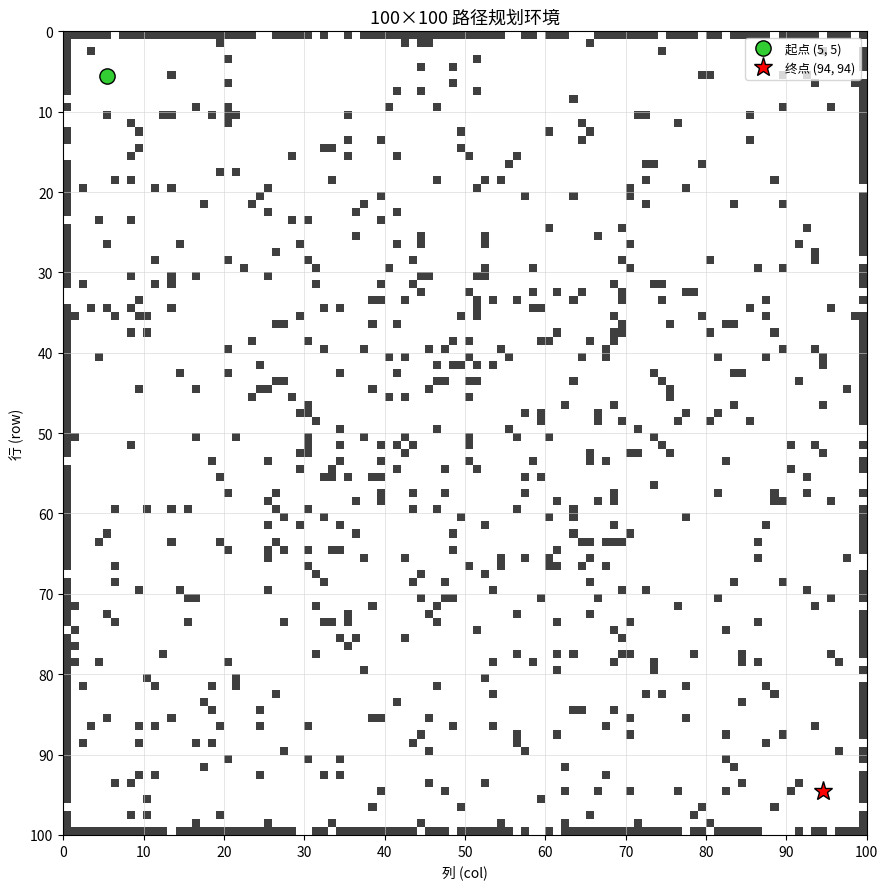

Python code for this plot:
from __future__ import annotations

import numpy as np


class GridEnvironment:
    """
    100×100 路径规划网格环境。
    障碍物采用 **撒点法（第一版）**：在「地图边界格」「中部中心带 [25,75)×[25,75)」
    与「其余内部格」三类候选池中随机抽取整格置障；起终点 **5×5** 邻域不置障；重复采样直至八连通存在通路。

    网格值: 0 = 可通行, 1 = 障碍物
    坐标约定: (row, col)，左上角为 (0, 0)
    """

    FREE     = 0
    OBSTACLE = 1

    def __init__(self, seed: int | None = None):
        self._rng = np.random.default_rng(seed)
        self.rows  = 100
        self.cols  = 100
        self.grid  = np.zeros((self.rows, self.cols), dtype=np.uint8)

        # 人工定义的起点和终点
        self.start = (5, 5)
        self.goal  = (94, 94)

        self._build_obstacles()

    def _forbidden_mask(self) -> set[tuple[int, int]]:
        """起、终点及周围若干格不置障，避免孤立。"""
        out: set[tuple[int, int]] = set()
        for cr, cc in (self.start, self.goal):
            for dr in range(-2, 3):
                for dc in range(-2, 3):
                    r, c = cr + dr, cc + dc
                    if self.in_bounds(r, c):
                        out.add((r, c))
        return out

    def _goal_reachable(self) -> bool:
        """八邻域下起点能否到达终点（障碍格不可走）。"""
        from collections import deque

        sr, sc = self.start
        gr, gc = self.goal
        if self.is_obstacle(sr, sc) or self.is_obstacle(gr, gc):
            return False
        q: deque[tuple[int, int]] = deque([(sr, sc)])
        vis: set[tuple[int, int]] = {(sr, sc)}
        while q:
            r, c = q.popleft()
            if (r, c) == (gr, gc):
                return True
            for nr, nc, _ in self.get_neighbors(r, c):
                if (nr, nc) not in vis:
                    vis.add((nr, nc))
                    q.append((nr, nc))
        return False

    def _build_obstacles(self):
        """
        第一版撒点：边界池 / 中心带池 / 其它内部池，各自按随机权重取整格障碍；
        总障碍格约 700–980；不通则重试。
        """
        fb = self._forbidden_mask()
        max_trials = 500

        for _ in range(max_trials):
            self.grid.fill(0)
            target = int(self._rng.integers(700, 981))

            edge: list[tuple[int, int]] = []
            center: list[tuple[int, int]] = []
            other: list[tuple[int, int]] = []

            for r in range(self.rows):
                for c in range(self.cols):
                    if (r, c) in fb:
                        continue
                    on_border = r == 0 or r == self.rows - 1 or c == 0 or c == self.cols - 1
                    if on_border:
                        edge.append((r, c))
                    elif 25 <= r < 75 and 25 <= c < 75:
                        center.append((r, c))
                    else:
                        other.append((r, c))

            w_e = float(self._rng.uniform(0.30, 0.48))
            w_c = float(self._rng.uniform(0.26, 0.42))
            n_e = min(len(edge), max(0, int(target * w_e)))
            n_c = min(len(center), max(0, int(target * w_c)))
            n_o = min(len(other), max(0, target - n_e - n_c))

            def take(cells: list[tuple[int, int]], n: int) -> list[tuple[int, int]]:
                if n <= 0 or not cells:
                    return []
                idx = self._rng.choice(len(cells), size=min(n, len(cells)), replace=False)
                return [cells[int(i)] for i in idx]

            placed: list[tuple[int, int]] = []
            placed.extend(take(edge, n_e))
            placed.extend(take(center, n_c))
            placed.extend(take(other, n_o))

            for r, c in placed:
                self.grid[r, c] = self.OBSTACLE

            if self._goal_reachable():
                return

        self.grid.fill(0)
        inner = [
            (r, c)
            for r in range(1, self.rows - 1)
            for c in range(1, self.cols - 1)
            if (r, c) not in fb
        ]
        if inner:
            self._rng.shuffle(inner)
            for r, c in inner[:400]:
                self.grid[r, c] = self.OBSTACLE
        if not self._goal_reachable():
            self.grid.fill(0)

    def in_bounds(self, row: int, col: int) -> bool:
        """坐标是否在网格范围内。"""
        return 0 <= row < self.rows and 0 <= col < self.cols

    def is_obstacle(self, row: int, col: int) -> bool:
        """该格是否为障碍物（越界视为障碍）。"""
        if not self.in_bounds(row, col):
            return True
        return bool(self.grid[row, col] == self.OBSTACLE)

    def get_neighbors(self, row: int, col: int, allow_diagonal: bool = True):
        """
        返回可通行邻居列表，每项为 (nr, nc, cost)。
        对角移动代价为 √2 ≈ 1.414，且不穿越对角障碍角。
        """
        neighbors = []
        cardinals = [(-1, 0), (1, 0), (0, -1), (0, 1)]
        diagonals = [(-1, -1), (-1, 1), (1, -1), (1, 1)]

        for dr, dc in cardinals:
            nr, nc = row + dr, col + dc
            if not self.is_obstacle(nr, nc):
                neighbors.append((nr, nc, 1.0))

        if allow_diagonal:
            for dr, dc in diagonals:
                nr, nc = row + dr, col + dc
                if (not self.is_obstacle(nr, nc)
                        and not self.is_obstacle(row + dr, col)
                        and not self.is_obstacle(row, col + dc)):
                    neighbors.append((nr, nc, 1.414))

        return neighbors

    def edge_cost(self, row: int, col: int, nrow: int, ncol: int) -> float | None:
        """若从 (row,col) 可一步到达 (nrow,ncol)，返回边代价，否则 None。"""
        for nr, nc, w in self.get_neighbors(row, col):
            if (nr, nc) == (nrow, ncol):
                return w
        return None

    def path_is_valid(self, path: list[tuple[int, int]] | None) -> bool:
        """路径是否连续、可通行且从 start 到 goal。"""
        if not path or len(path) < 2:
            return False
        if path[0] != self.start or path[-1] != self.goal:
            return False
        for i, (r, c) in enumerate(path):
            if self.is_obstacle(r, c):
                return False
            if i + 1 < len(path):
                nr, nc = path[i + 1]
                if self.edge_cost(r, c, nr, nc) is None:
                    return False
        return True

    def compute_path_cost(self, path: list[tuple[int, int]] | None) -> float:
        """路径总代价（与 get_neighbors 中代价一致）；非法路径返回 inf。"""
        if not path or len(path) < 2:
            return float("inf")
        if path[0] != self.start or path[-1] != self.goal:
            return float("inf")
        total = 0.0
        for i in range(len(path) - 1):
            r, c = path[i]
            nr, nc = path[i + 1]
            w = self.edge_cost(r, c, nr, nc)
            if w is None:
                return float("inf")
            total += w
        return total

    def occupancy_map(self) -> np.ndarray:
        """返回障碍物栅格副本（uint8），供 RL/可视化复用。"""
        return self.grid.copy()

    # ------------------------------------------------------------------
    # 起终点设置
    # ------------------------------------------------------------------

    def set_start(self, row: int, col: int):
        if self.is_obstacle(row, col):
            raise ValueError(f"起点 ({row}, {col}) 位于障碍物上！")
        self.start = (row, col)

    def set_goal(self, row: int, col: int):
        if self.is_obstacle(row, col):
            raise ValueError(f"终点 ({row}, {col}) 位于障碍物上！")
        self.goal = (row, col)

    # ------------------------------------------------------------------
    # 可视化
    # ------------------------------------------------------------------

    def render(
        self,
        path=None,
        title="100×100 路径规划环境",
        *,
        save_path: str | None = None,
        show: bool = True,
        dpi: int = 150,
    ):
        """
        绘制网格地图。
        path: [(row, col), ...] 规划出的路径，可选。
        save_path: 若给定则保存为图片（如 .png），不依赖交互窗口。
        show: 是否在保存后仍弹出窗口（默认 True；批处理时可设 False）。
        dpi: 保存分辨率。
        """
        import matplotlib.pyplot as plt

        # 尽量使用系统常见中文字体，避免图例/轴标签在 PNG 中缺字
        plt.rcParams.setdefault(
            "font.sans-serif",
            [
                "PingFang SC",
                "Hiragino Sans GB",
                "Heiti TC",
                "STHeiti",
                "Microsoft YaHei",
                "SimHei",
                "Noto Sans CJK SC",
                "DejaVu Sans",
            ],
        )
        plt.rcParams["axes.unicode_minus"] = False

        # 构建 RGB 图像
        img = np.ones((self.rows, self.cols, 3), dtype=float)   # 白色背景
        img[self.grid == self.OBSTACLE] = [0.25, 0.25, 0.25]    # 障碍物深灰

        fig, ax = plt.subplots(figsize=(9, 9))
        ax.imshow(img, origin="upper", interpolation="nearest")

        # 路径
        if path and len(path) > 1:
            rs = [p[0] for p in path]
            cs = [p[1] for p in path]
            ax.plot(cs, rs, color="royalblue", linewidth=1.8,
                    label=f"路径 ({len(path)} 步)", zorder=4)

        # 起点 / 终点
        sr, sc = self.start
        gr, gc = self.goal
        ax.plot(sc, sr, "o", color="limegreen", markersize=11,
                markeredgecolor="k", label=f"起点 {self.start}", zorder=5)
        ax.plot(gc, gr, "*", color="red", markersize=14,
                markeredgecolor="k", label=f"终点 {self.goal}", zorder=5)

        ax.set_title(title, fontsize=13)
        ax.set_xlabel("列 (col)")
        ax.set_ylabel("行 (row)")
        ax.set_xlim(-0.5, self.cols - 0.5)
        ax.set_ylim(self.rows - 0.5, -0.5)
        ax.legend(loc="upper right", fontsize=9)

        # 轻量网格线（每 10 格）
        ax.set_xticks(np.arange(-0.5, self.cols, 10), minor=False)
        ax.set_yticks(np.arange(-0.5, self.rows, 10), minor=False)
        ax.set_xticklabels(np.arange(0, self.cols + 1, 10))
        ax.set_yticklabels(np.arange(0, self.rows + 1, 10))
        ax.grid(color="lightgray", linewidth=0.4, zorder=0)

        plt.tight_layout()
        if save_path:
            fig.savefig(save_path, dpi=dpi, bbox_inches="tight")
        if show:
            plt.show()
        else:
            plt.close(fig)
        return fig, ax

    # ------------------------------------------------------------------
    # 统计信息
    # ------------------------------------------------------------------

    def __repr__(self):
        n_obs = int(self.grid.sum())
        n_free = self.rows * self.cols - n_obs
        ratio = n_obs / (self.rows * self.cols) * 100
        return (f"GridEnvironment(size={self.rows}×{self.cols}, "
                f"障碍={n_obs} ({ratio:.1f}%), 可通行={n_free}, "
                f"start={self.start}, goal={self.goal})")


# ----------------------------------------------------------------------
# 快速预览
# ----------------------------------------------------------------------
if __name__ == "__main__":
    import argparse
    import os

    p = argparse.ArgumentParser(description="预览或导出 GridEnvironment 地图")
    p.add_argument(
        "--out",
        type=str,
        default="",
        help="保存 PNG 路径；不设则仅弹窗预览",
    )
    p.add_argument(
        "--show",
        action="store_true",
        help="与 --out 同时使用时仍弹出预览窗口",
    )
    p.add_argument(
        "--seed",
        type=int,
        default=0,
        help="随机地图种子（默认 0，与实验一致）",
    )
    args = p.parse_args()

    env = GridEnvironment(seed=args.seed)
    print(env)
    save = args.out.strip() or None
    if save:
        env.render(save_path=save, show=args.show, dpi=200)
        print(f"已保存: {os.path.abspath(save)}")
    else:
        env.render()
